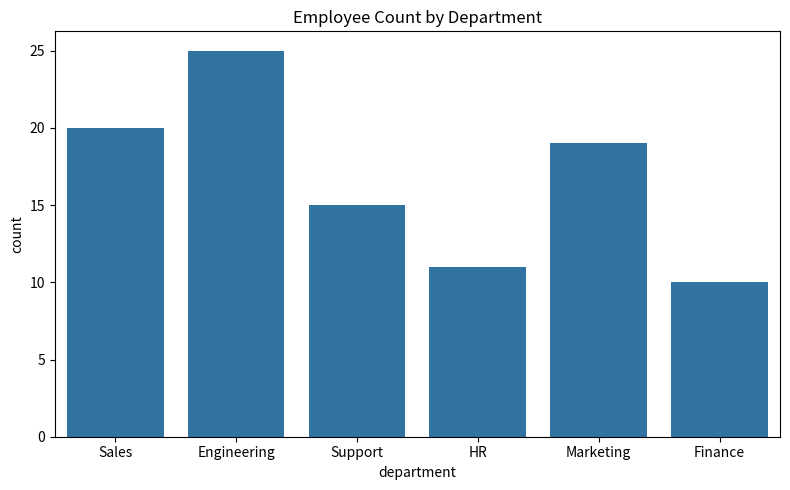

Recreate this plot in Python.
"""
Employee Performance Analysis

Email: 25ds1000231@ds.study.iitm.ac.in
"""

import pandas as pd
import numpy as np
import seaborn as sns
import matplotlib.pyplot as plt


# --------------------------------------------------
# Create dataset of 100 employees with EXACTLY 20 SALES
# --------------------------------------------------
np.random.seed(42)

departments_other = ["Finance", "Marketing", "HR", "Engineering", "Support"]

departments = ["Sales"] * 20 + list(
    np.random.choice(departments_other, size=80)
)

regions = np.random.choice(
    ["North America", "Europe", "Middle East", "Asia Pacific", "Africa"],
    size=100
)

performance_score = np.random.uniform(60, 95, 100).round(2)
years_experience = np.random.randint(1, 20, 100)
satisfaction_rating = np.random.uniform(1.0, 5.0, 100).round(1)

df = pd.DataFrame({
    "employee_id": [f"EMP{i:03d}" for i in range(1, 101)],
    "department": departments,
    "region": regions,
    "performance_score": performance_score,
    "years_experience": years_experience,
    "satisfaction_rating": satisfaction_rating
})


# ---------------------------
# VERIFY SALES COUNT
# ---------------------------
sales_count = (df["department"] == "Sales").sum()
print("Sales Department Count:", sales_count)


# ---------------------------
# Plot
# ---------------------------
plt.figure(figsize=(8,5))
sns.countplot(x="department", data=df)
plt.title("Employee Count by Department")
plt.tight_layout()
plt.savefig("histogram.png")
plt.close()


# ---------------------------
# HTML
# ---------------------------
with open("employee_performance.html", "w") as f:
    f.write("<html><body>")
    f.write("<h1>Employee Performance Analysis</h1>")
    f.write("<p>Email: 25ds1000231@ds.study.iitm.ac.in</p>")
    f.write(f"<p>Sales Department Count = <strong>{sales_count}</strong></p>")
    f.write("<img src='histogram.png'>")
    f.write("</body></html>")
